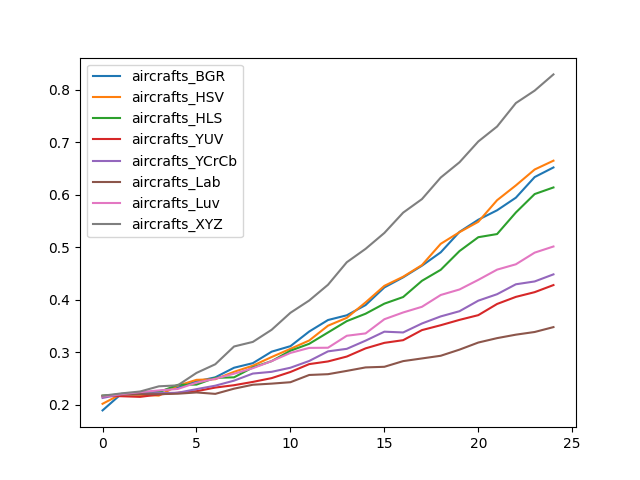

The table this chart was drawn from, first rows:
, aircrafts_BGR, aircrafts_HSV, aircrafts_HLS, aircrafts_YUV, aircrafts_YCrCb, aircrafts_Lab, aircrafts_Luv, aircrafts_XYZ
0, 0.189, 0.2016, 0.2172, 0.2166, 0.2127, 0.216, 0.2154, 0.2169
1, 0.2205, 0.2202, 0.2193, 0.216, 0.2199, 0.2199, 0.2199, 0.2214
2, 0.2226, 0.2187, 0.2202, 0.2148, 0.2205, 0.2199, 0.2238, 0.225
3, 0.2256, 0.2172, 0.2238, 0.2193, 0.222, 0.2199, 0.2271, 0.2349
4, 0.2328, 0.2361, 0.2376, 0.2226, 0.2226, 0.2208, 0.2298, 0.2367
5, 0.2442, 0.2472, 0.2382, 0.2256, 0.2295, 0.2232, 0.2418, 0.2603
6, 0.2519, 0.2484, 0.251, 0.2325, 0.2361, 0.2205, 0.2493, 0.2768
7, 0.2702, 0.2624, 0.2519, 0.237, 0.2457, 0.2304, 0.2588, 0.3107
8, 0.2789, 0.2741, 0.2708, 0.2433, 0.2591, 0.2379, 0.2693, 0.3194
9, 0.3008, 0.2906, 0.2828, 0.2504, 0.2624, 0.24, 0.2828, 0.3425
10, 0.3113, 0.3062, 0.3026, 0.2621, 0.2702, 0.2427, 0.2984, 0.3749
11, 0.3392, 0.3221, 0.3158, 0.2771, 0.2831, 0.2564, 0.308, 0.3983
12, 0.3611, 0.3503, 0.3374, 0.2822, 0.3014, 0.2579, 0.3083, 0.4283
13, 0.3701, 0.3653, 0.359, 0.2915, 0.3062, 0.2642, 0.3311, 0.4712
14, 0.3896, 0.3947, 0.3731, 0.3071, 0.3218, 0.2708, 0.3356, 0.4967
15, 0.4232, 0.4262, 0.3923, 0.3176, 0.3389, 0.272, 0.3626, 0.527
16, 0.4424, 0.4436, 0.4049, 0.3227, 0.3374, 0.2828, 0.3755, 0.5657
17, 0.4646, 0.4658, 0.4358, 0.3419, 0.3545, 0.2879, 0.3863, 0.5915
18, 0.4901, 0.5063, 0.4568, 0.3512, 0.368, 0.293, 0.4088, 0.6326
19, 0.5291, 0.5285, 0.4925, 0.3614, 0.3779, 0.3047, 0.4193, 0.6617
20, 0.5522, 0.5483, 0.5189, 0.3704, 0.398, 0.3182, 0.4376, 0.7013
21, 0.5702, 0.5894, 0.5249, 0.3917, 0.4103, 0.3266, 0.4571, 0.7298
22, 0.5942, 0.6176, 0.566, 0.4052, 0.4292, 0.3332, 0.4673, 0.7744
23, 0.6335, 0.6479, 0.6011, 0.4142, 0.4346, 0.3383, 0.4895, 0.7981
24, 0.6518, 0.6647, 0.6137, 0.4277, 0.4481, 0.3476, 0.5012, 0.829
